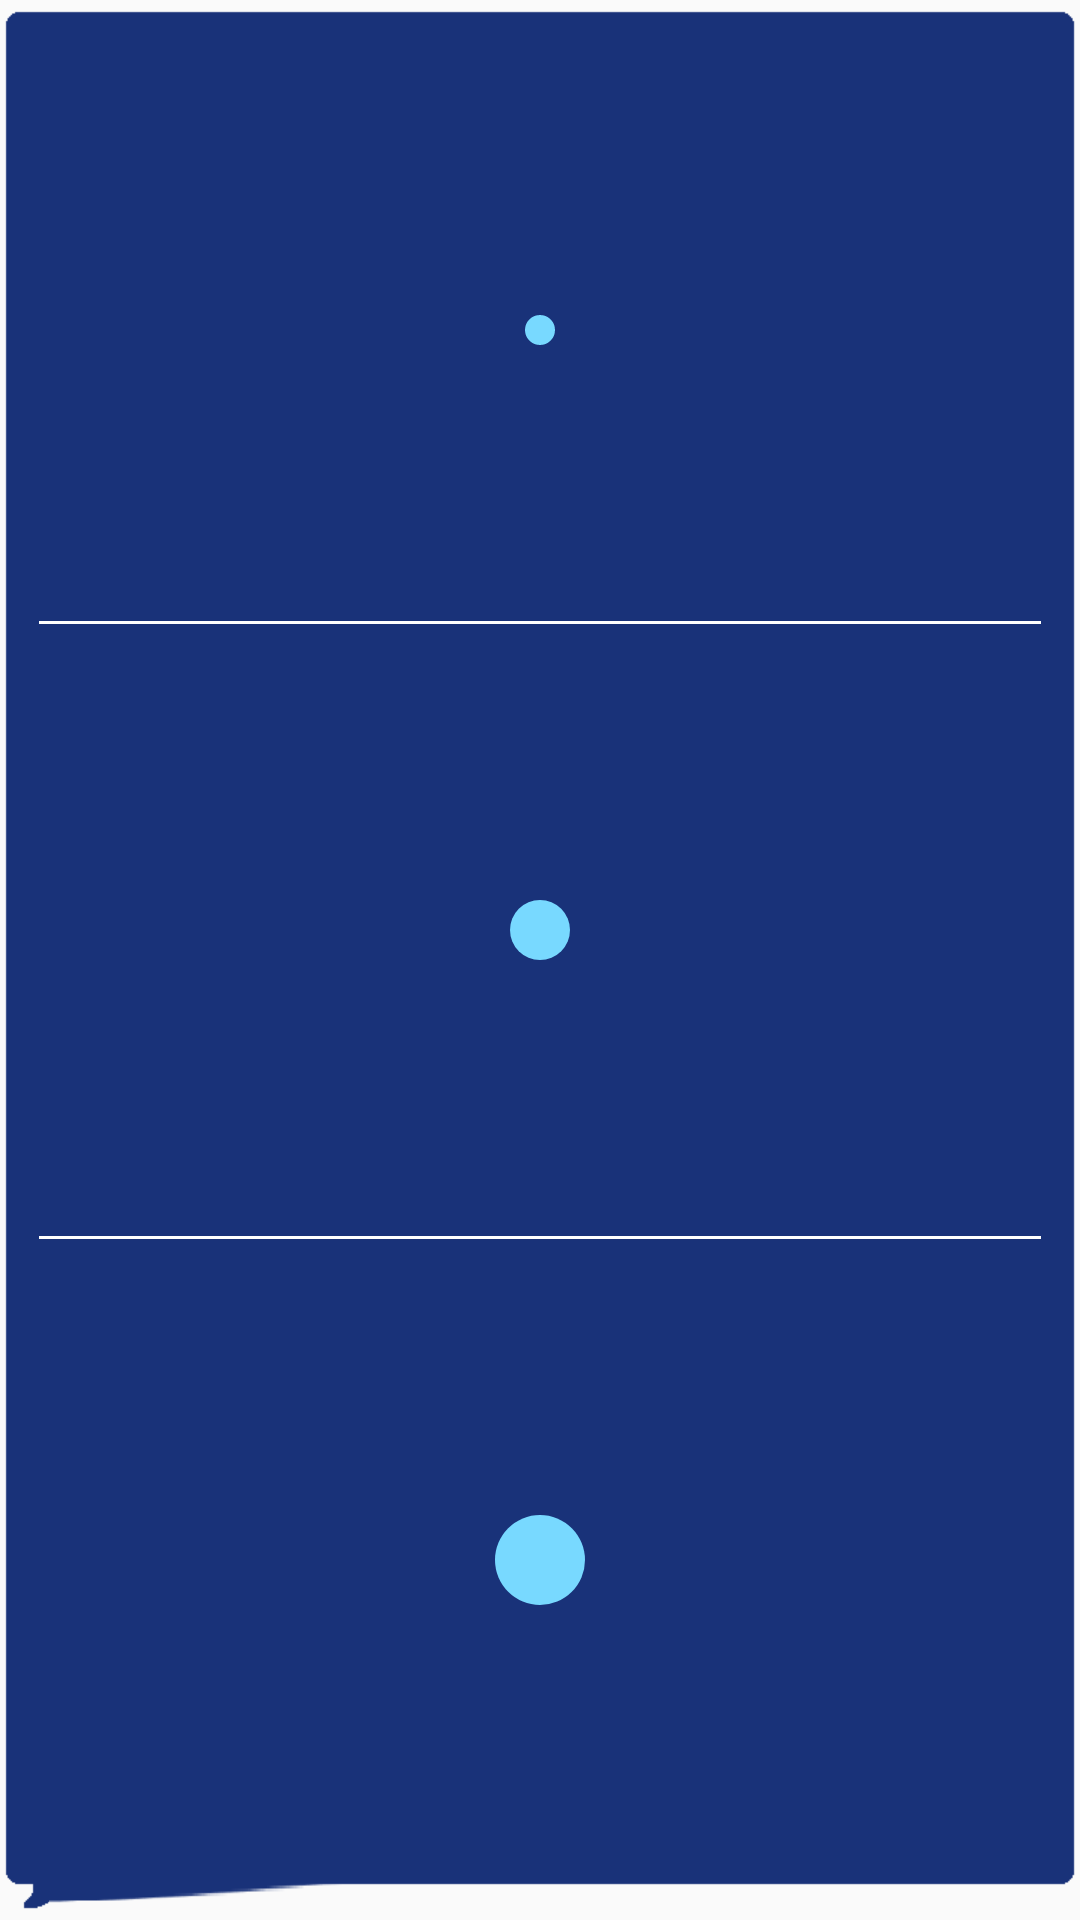

Write the Android layout XML for this screen, with the resource values it uses.
<!-- AndroidManifest.xml: application theme AppTheme -->
<!-- res/layout/brush_size_popup.xml -->
<?xml version="1.0" encoding="utf-8"?>
<LinearLayout xmlns:android="http://schemas.android.com/apk/res/android"
              android:layout_width="match_parent"
              android:layout_height="match_parent"
              android:orientation="vertical"
              android:padding="13dp"
              android:gravity="center"
              android:background="@drawable/popup_bubble">
    <ImageButton
        android:id="@+id/small_brush"
        style="@style/popup_btn"
        android:contentDescription="@string/small"
        android:src="@drawable/brush_symbol_small" />
    <View
        android:layout_width="match_parent"
        android:layout_height="1dp"
        android:background="#ffffff" />

    <ImageButton
        android:id="@+id/medium_brush"
        style="@style/popup_btn"
        android:contentDescription="@string/medium"
        android:src="@drawable/brush_symbol_medium" />
    <View
        android:layout_width="match_parent"
        android:layout_height="1dp"
        android:background="#ffffff" />

    <ImageButton
        android:id="@+id/large_brush"
        style="@style/popup_btn"
        android:contentDescription="@string/large"
        android:src="@drawable/brush_symbol_large"/>

</LinearLayout>
<!-- resources referenced by this layout -->
<resources>
  <!-- drawable brush_symbol_large (drawable) -->
  <?xml version="1.0" encoding="utf-8"?>
  <shape xmlns:android="http://schemas.android.com/apk/res/android"
         android:shape="oval">
      <solid
          android:width="1dp"
          android:color="#78d9ff"/>
      <size
          android:height="@dimen/large_brush"
          android:width="@dimen/large_brush" />
  </shape>
  <!-- drawable brush_symbol_medium (drawable) -->
  <?xml version="1.0" encoding="utf-8"?>
  <shape xmlns:android="http://schemas.android.com/apk/res/android"
      android:shape="oval">
      <solid
          android:width="1dp"
          android:color="#78d9ff"/>
      <size
          android:height="@dimen/medium_brush"
          android:width="@dimen/medium_brush" />
  </shape>
  <!-- drawable brush_symbol_small (drawable) -->
  <?xml version="1.0" encoding="utf-8"?>
  <shape xmlns:android="http://schemas.android.com/apk/res/android"
         android:shape="oval">
      <solid
          android:width="1dp"
          android:color="#78d9ff"/>
      <size
          android:height="@dimen/small_brush"
          android:width="@dimen/small_brush" />
  </shape>
  <string name="large">large</string>
  <string name="medium">medium</string>
  <string name="small">small</string>
  <style name="popup_btn">
          <item name="android:layout_width">wrap_content</item>
          <item name="android:layout_height">wrap_content</item>
          <item name="android:layout_weight">1</item>
          <item name="android:background">@android:color/transparent</item>
          <item name="android:padding">5dp</item>
      </style>
  <style name="AppTheme" parent="Theme.AppCompat.Light.DarkActionBar">
          
          <item name="colorPrimary">@color/colorPrimary</item>
          <item name="colorPrimaryDark">@color/colorPrimaryDark</item>
          <item name="colorAccent">@color/colorAccent</item>
      </style>
  <dimen name="large_brush">30dp</dimen>
  <dimen name="medium_brush">20dp</dimen>
  <dimen name="small_brush">10dp</dimen>
  <color name="colorPrimary">#3F51B5</color>
  <color name="colorPrimaryDark">#303F9F</color>
  <color name="colorAccent">#FF4081</color>
</resources>
